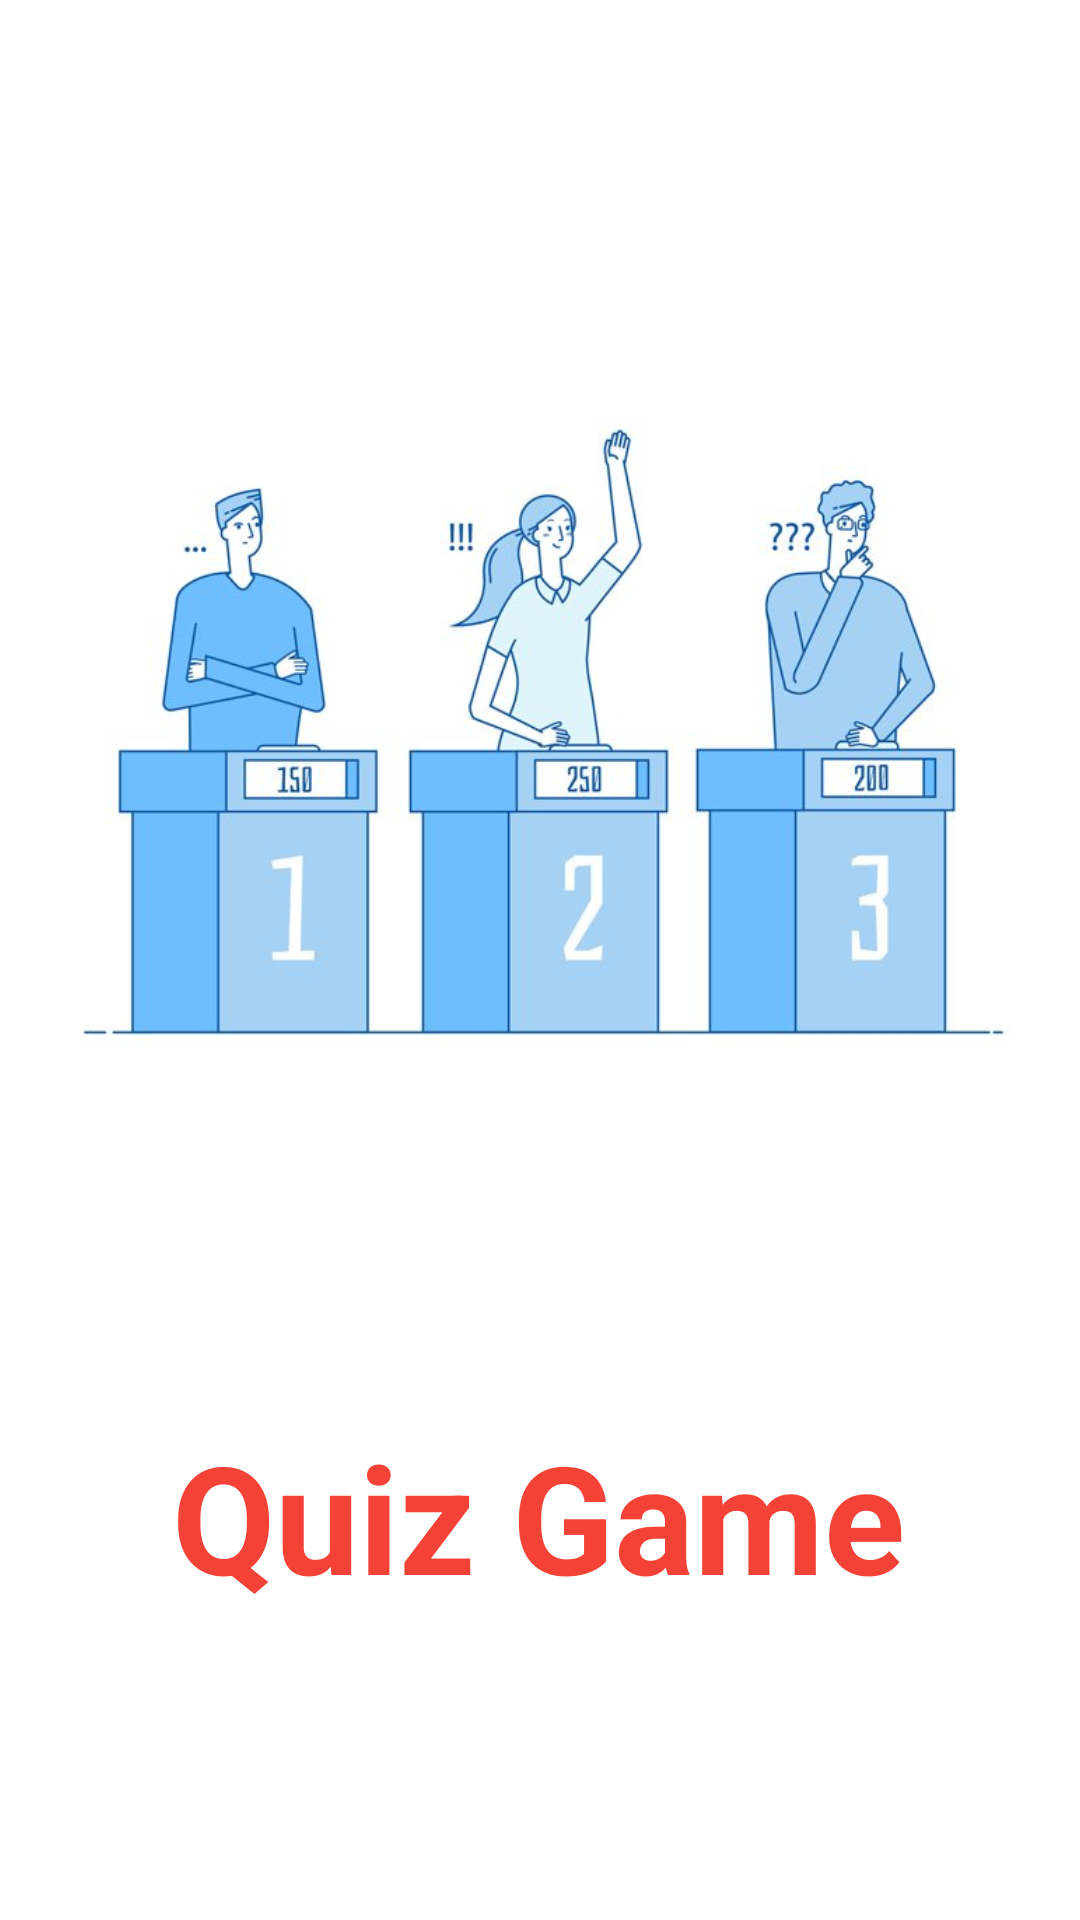

Android layout source for this screen:
<!-- AndroidManifest.xml: activity theme AppThemeSplash -->
<!-- res/layout/activity_welcome.xml -->
<?xml version="1.0" encoding="utf-8"?>
<androidx.constraintlayout.widget.ConstraintLayout xmlns:android="http://schemas.android.com/apk/res/android"
    xmlns:app="http://schemas.android.com/apk/res-auto"
    xmlns:tools="http://schemas.android.com/tools"
    android:layout_width="match_parent"
    android:layout_height="match_parent"
    tools:context=".WelcomeActivity">


    <ImageView
        android:id="@+id/imageView"
        android:layout_width="350dp"
        android:layout_height="350dp"
        app:layout_constraintBottom_toBottomOf="parent"
        app:layout_constraintEnd_toEndOf="parent"
        app:layout_constraintHorizontal_bias="0.491"
        app:layout_constraintStart_toStartOf="parent"
        app:layout_constraintTop_toTopOf="parent"
        app:layout_constraintVertical_bias="0.229"
        app:srcCompat="@drawable/quizsplash" />

    <TextView
        android:id="@+id/textViewSplash"
        android:layout_width="wrap_content"
        android:layout_height="wrap_content"
        android:text="@string/logo"
        android:textColor="#F44336"
        android:textSize="50sp"
        app:layout_constraintBottom_toBottomOf="parent"
        app:layout_constraintEnd_toEndOf="parent"
        app:layout_constraintHorizontal_bias="0.497"
        app:layout_constraintStart_toStartOf="parent"
        app:layout_constraintTop_toBottomOf="@+id/imageView"
        app:layout_constraintVertical_bias="0.354" />
</androidx.constraintlayout.widget.ConstraintLayout>
<!-- resources referenced by this layout -->
<resources>
  <!-- drawable quizsplash: jpeg bitmap (drawable, 35290 bytes) -->
  <string name="logo"><b>Quiz Game</b></string>
  <style name="AppThemeSplash" parent="Theme.MaterialComponents.DayNight.NoActionBar">
          
          <item name="colorPrimary">@color/orange</item>
          <item name="colorPrimaryVariant">@color/orange</item>
          <item name="colorOnPrimary">@color/white</item>
          
          <item name="colorSecondary">@color/teal_200</item>
          <item name="colorSecondaryVariant">@color/teal_700</item>
          <item name="colorOnSecondary">@color/black</item>
          
          <item name="android:statusBarColor">?attr/colorPrimaryVariant</item>
          
      </style>
  <color name="orange">#FF5722</color>
  <color name="white">#FFFFFFFF</color>
  <color name="teal_200">#FF03DAC5</color>
  <color name="teal_700">#FF018786</color>
  <color name="black">#FF000000</color>
</resources>
